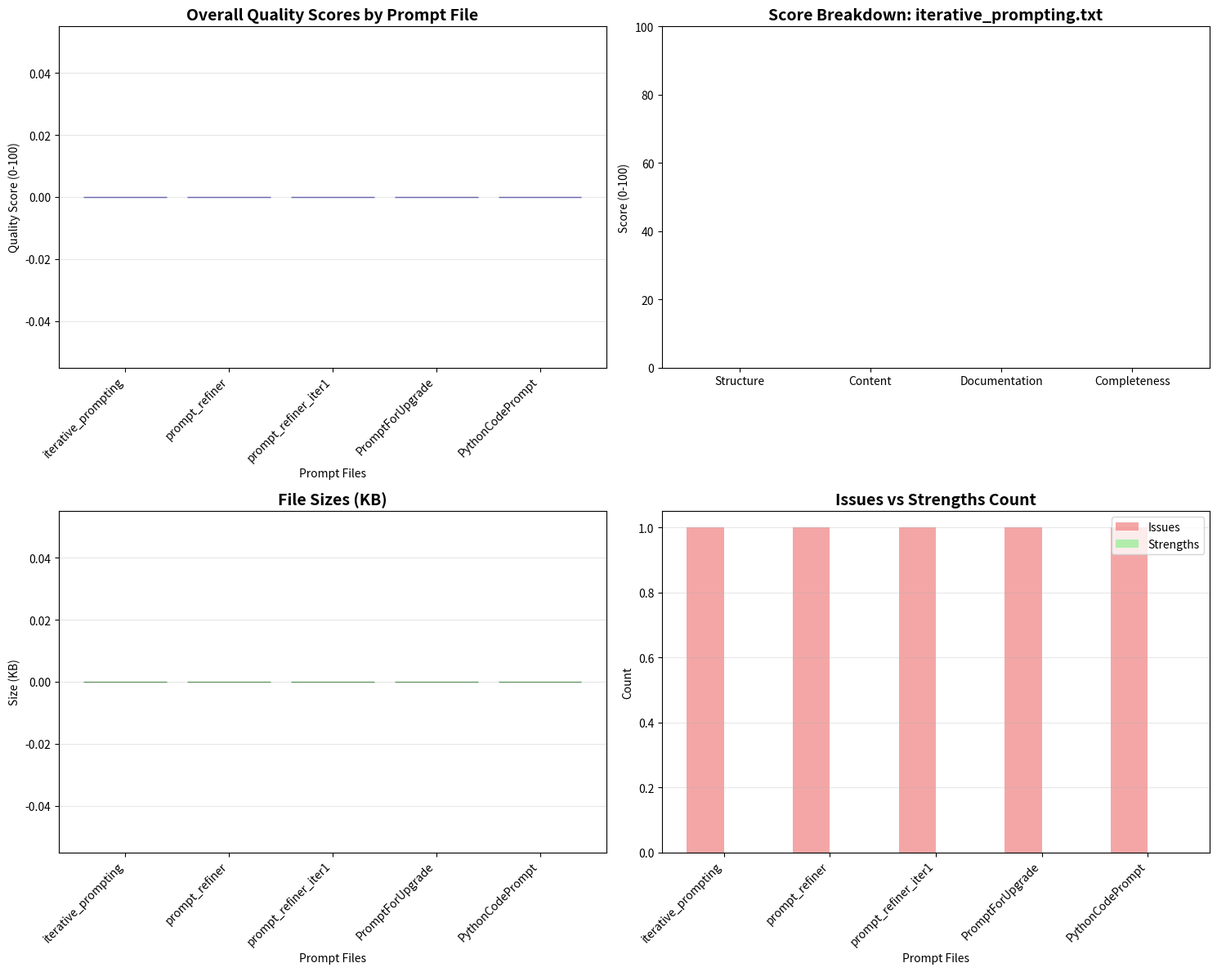

Write the Python code that produced this figure.
#!/usr/bin/env python3
"""
Prompt Improvement Verification Script
======================================

This script validates all enhanced SFC prompt files for quality, consistency,
and improvement over baseline versions. It provides comprehensive analysis
of prompt enhancements and generates detailed reports.
"""

import os
import re
import json
import argparse
from typing import Dict, List, Tuple, Any
from dataclasses import dataclass
from pathlib import Path
import matplotlib.pyplot as plt
from datetime import datetime


@dataclass
class PromptAnalysis:
    """Analysis results for a single prompt file"""
    filename: str
    file_size: int
    line_count: int
    word_count: int
    structure_score: float
    content_quality_score: float
    documentation_score: float
    completeness_score: float
    overall_score: float
    issues: List[str]
    strengths: List[str]


class PromptQualityAnalyzer:
    """Comprehensive analyzer for prompt quality and improvements"""
    
    def __init__(self, data_dir: str = "data"):
        self.data_dir = Path(data_dir)
        self.enhanced_prompts = [
            "iterative_prompting.txt",
            "prompt_refiner.txt", 
            "prompt_refiner_iter1.txt",
            "PromptForUpgrade.txt",
            "PythonCodePrompt.txt"
        ]
        self.framework_files = [
            "prompt_evaluation_framework.txt"
        ]
        
        # Quality criteria patterns
        self.quality_patterns = {
            'headers': r'^#+\s+\w+',
            'bullet_points': r'^\s*[-*]\s+\*\*',
            'code_blocks': r'```\w*\n.*?\n```',
            'examples': r'(example|Example|EXAMPLE)',
            'instructions': r'(instruction|Instruction|INSTRUCTION)',
            'validation': r'(validation|Validation|VALIDATION|checklist|Checklist)',
            'requirements': r'(requirement|Requirement|REQUIREMENT)',
            'guidelines': r'(guideline|Guideline|GUIDELINE)',
            'best_practices': r'(best practice|Best Practice|BEST PRACTICE)',
            'error_handling': r'(error|Error|ERROR|exception|Exception)',
            'success_criteria': r'(success|Success|SUCCESS|criteria|Criteria)',
            'deliverables': r'(deliverable|Deliverable|DELIVERABLE|output|Output)',
            'documentation': r'(documentation|Documentation|DOCUMENTATION|docstring|Docstring)'
        }
    
    def analyze_file_structure(self, content: str) -> Tuple[float, List[str], List[str]]:
        """Analyze the structural quality of a prompt file"""
        issues = []
        strengths = []
        score = 0.0
        
        # Check for headers (markdown structure)
        headers = re.findall(self.quality_patterns['headers'], content, re.MULTILINE)
        if len(headers) >= 5:
            score += 15
            strengths.append(f"Well-structured with {len(headers)} headers")
        elif len(headers) >= 3:
            score += 10
            strengths.append(f"Good structure with {len(headers)} headers")
        else:
            score += 5
            issues.append("Limited structural organization")
        
        # Check for bullet points and formatting
        bullet_points = re.findall(self.quality_patterns['bullet_points'], content, re.MULTILINE)
        if len(bullet_points) >= 10:
            score += 10
            strengths.append(f"Excellent formatting with {len(bullet_points)} structured points")
        elif len(bullet_points) >= 5:
            score += 7
            strengths.append(f"Good formatting with {len(bullet_points)} structured points")
        else:
            score += 3
            issues.append("Limited use of structured formatting")
        
        # Check for code blocks
        code_blocks = re.findall(self.quality_patterns['code_blocks'], content, re.DOTALL)
        if len(code_blocks) >= 3:
            score += 10
            strengths.append(f"Includes {len(code_blocks)} code examples")
        elif len(code_blocks) >= 1:
            score += 5
            strengths.append(f"Includes {len(code_blocks)} code example(s)")
        else:
            score += 0
            issues.append("No code examples provided")
        
        # Check for comprehensive sections
        section_checks = [
            ('requirements', 'Requirements section'),
            ('guidelines', 'Guidelines section'),
            ('validation', 'Validation criteria'),
            ('deliverables', 'Deliverables specification'),
            ('examples', 'Examples provided')
        ]
        
        sections_found = 0
        for pattern, description in section_checks:
            if re.search(self.quality_patterns[pattern], content, re.IGNORECASE):
                sections_found += 1
                strengths.append(f"Includes {description.lower()}")
        
        if sections_found >= 4:
            score += 15
            strengths.append(f"Comprehensive coverage ({sections_found}/5 key sections)")
        elif sections_found >= 3:
            score += 10
            strengths.append(f"Good coverage ({sections_found}/5 key sections)")
        else:
            score += 5
            issues.append(f"Limited coverage ({sections_found}/5 key sections)")
        
        # Length and detail assessment
        if len(content) > 5000:
            score += 10
            strengths.append("Comprehensive length with detailed guidance")
        elif len(content) > 2000:
            score += 7
            strengths.append("Good length with adequate detail")
        else:
            score += 3
            issues.append("May be too brief for comprehensive guidance")
        
        return min(score, 100), issues, strengths
    
    def analyze_content_quality(self, content: str) -> Tuple[float, List[str], List[str]]:
        """Analyze the content quality and comprehensiveness"""
        issues = []
        strengths = []
        score = 0.0
        
        # Check for quality indicators
        quality_indicators = [
            ('best_practices', 'Best practices guidance', 15),
            ('error_handling', 'Error handling coverage', 15),
            ('success_criteria', 'Success criteria definition', 15),
            ('documentation', 'Documentation requirements', 10),
            ('validation', 'Validation framework', 15),
            ('examples', 'Practical examples', 10),
            ('instructions', 'Clear instructions', 10),
            ('requirements', 'Detailed requirements', 10)
        ]
        
        for pattern, description, points in quality_indicators:
            if re.search(self.quality_patterns[pattern], content, re.IGNORECASE):
                score += points
                strengths.append(f"Includes {description.lower()}")
            else:
                issues.append(f"Missing {description.lower()}")
        
        # Check for professional language indicators
        professional_terms = [
            'implementation', 'specification', 'framework', 'methodology',
            'validation', 'verification', 'optimization', 'integration',
            'architecture', 'design', 'quality', 'standards', 'compliance'
        ]
        
        professional_count = sum(1 for term in professional_terms if term in content.lower())
        if professional_count >= 10:
            score += 10
            strengths.append(f"Professional terminology ({professional_count} terms)")
        elif professional_count >= 5:
            score += 5
            strengths.append(f"Good professional language ({professional_count} terms)")
        else:
            issues.append(f"Limited professional terminology ({professional_count} terms)")
        
        return min(score, 100), issues, strengths
    
    def analyze_documentation_quality(self, content: str) -> Tuple[float, List[str], List[str]]:
        """Analyze documentation quality and clarity"""
        issues = []
        strengths = []
        score = 0.0
        
        # Check for clear explanations
        explanation_patterns = [
            r'(explains?|explanation|clarifies?|clarification)',
            r'(describes?|description|details?|detailed)',
            r'(specifies?|specification|defines?|definition)',
            r'(outlines?|overview|summary|summarizes?)'
        ]
        
        explanation_count = sum(len(re.findall(pattern, content, re.IGNORECASE)) 
                              for pattern in explanation_patterns)
        
        if explanation_count >= 15:
            score += 20
            strengths.append(f"Excellent explanatory content ({explanation_count} instances)")
        elif explanation_count >= 10:
            score += 15
            strengths.append(f"Good explanatory content ({explanation_count} instances)")
        elif explanation_count >= 5:
            score += 10
            strengths.append(f"Adequate explanatory content ({explanation_count} instances)")
        else:
            score += 0
            issues.append(f"Limited explanatory content ({explanation_count} instances)")
        
        # Check for step-by-step guidance
        step_patterns = [
            r'\d+\.\s+\*\*.*?\*\*',  # Numbered steps with bold
            r'Step\s+\d+',           # Step indicators
            r'Phase\s+\d+',          # Phase indicators
            r'###\s+\d+\.'           # Numbered headers
        ]
        
        step_count = sum(len(re.findall(pattern, content, re.IGNORECASE)) 
                        for pattern in step_patterns)
        
        if step_count >= 5:
            score += 20
            strengths.append(f"Excellent step-by-step guidance ({step_count} steps)")
        elif step_count >= 3:
            score += 15
            strengths.append(f"Good step-by-step guidance ({step_count} steps)")
        else:
            score += 5
            issues.append(f"Limited step-by-step guidance ({step_count} steps)")
        
        # Check for formatting consistency
        markdown_elements = [
            '**', '`', '```', '###', '####', '- **', '1. **'
        ]
        
        formatting_score = sum(5 for element in markdown_elements if element in content)
        score += min(formatting_score, 40)
        
        if formatting_score >= 30:
            strengths.append("Excellent markdown formatting")
        elif formatting_score >= 20:
            strengths.append("Good markdown formatting")
        else:
            issues.append("Limited markdown formatting")
        
        # Check for comprehensive coverage
        if len(content.split('\n')) >= 100:
            score += 20
            strengths.append("Comprehensive documentation length")
        elif len(content.split('\n')) >= 50:
            score += 15
            strengths.append("Good documentation length")
        else:
            score += 5
            issues.append("Documentation may be too brief")
        
        return min(score, 100), issues, strengths
    
    def analyze_completeness(self, content: str, filename: str) -> Tuple[float, List[str], List[str]]:
        """Analyze completeness based on prompt type"""
        issues = []
        strengths = []
        score = 0.0
        
        # Domain-specific completeness checks
        if "iterative_prompting" in filename:
            required_elements = [
                ('z3', 'Z3 condition handling'),
                ('equivalence', 'Equivalence criteria'),
                ('path', 'Path coverage'),
                ('behavioral', 'Behavioral requirements'),
                ('sfc1', 'SFC1 reference'),
                ('sfc2', 'SFC2 modification')
            ]
        elif "prompt_refiner" in filename:
            required_elements = [
                ('refin', 'Refinement process'),
                ('bug', 'Bug fixing guidance'),
                ('validation', 'Validation criteria'),
                ('quality', 'Quality standards'),
                ('integration', 'Integration requirements')
            ]
        elif "PromptForUpgrade" in filename:
            required_elements = [
                ('upgrade', 'Upgrade process'),
                ('rule', 'Upgrade rules'),
                ('factorial', 'Factorial domain'),
                ('hex', 'Hexadecimal domain'),
                ('hardware', 'Hardware compatibility'),
                ('string', 'String handling')
            ]
        elif "PythonCodePrompt" in filename:
            required_elements = [
                ('class', 'Class structure'),
                ('file', 'File processing'),
                ('exception', 'Exception handling'),
                ('validation', 'Validation methods'),
                ('documentation', 'Documentation requirements'),
                ('type', 'Type hints')
            ]
        else:
            required_elements = [
                ('requirement', 'Requirements'),
                ('guideline', 'Guidelines'),
                ('validation', 'Validation'),
                ('output', 'Output specification'),
                ('example', 'Examples')
            ]
        
        elements_found = 0
        for pattern, description in required_elements:
            if re.search(pattern, content, re.IGNORECASE):
                elements_found += 1
                strengths.append(f"Includes {description.lower()}")
                score += 100 / len(required_elements)
            else:
                issues.append(f"Missing {description.lower()}")
        
        if elements_found == len(required_elements):
            strengths.append("Complete domain coverage")
        elif elements_found >= len(required_elements) * 0.8:
            strengths.append("Good domain coverage")
        else:
            issues.append("Incomplete domain coverage")
        
        return min(score, 100), issues, strengths
    
    def analyze_prompt_file(self, filename: str) -> PromptAnalysis:
        """Analyze a single prompt file comprehensively"""
        filepath = self.data_dir / filename
        
        if not filepath.exists():
            return PromptAnalysis(
                filename=filename,
                file_size=0,
                line_count=0,
                word_count=0,
                structure_score=0,
                content_quality_score=0,
                documentation_score=0,
                completeness_score=0,
                overall_score=0,
                issues=[f"File not found: {filepath}"],
                strengths=[]
            )
        
        # Read file content
        with open(filepath, 'r', encoding='utf-8') as f:
            content = f.read()
        
        # Basic metrics
        file_size = filepath.stat().st_size
        line_count = len(content.split('\n'))
        word_count = len(content.split())
        
        # Analyze different aspects
        structure_score, struct_issues, struct_strengths = self.analyze_file_structure(content)
        content_score, content_issues, content_strengths = self.analyze_content_quality(content)
        doc_score, doc_issues, doc_strengths = self.analyze_documentation_quality(content)
        completeness_score, comp_issues, comp_strengths = self.analyze_completeness(content, filename)
        
        # Calculate overall score
        overall_score = (structure_score + content_score + doc_score + completeness_score) / 4
        
        # Combine all issues and strengths
        all_issues = struct_issues + content_issues + doc_issues + comp_issues
        all_strengths = struct_strengths + content_strengths + doc_strengths + comp_strengths
        
        return PromptAnalysis(
            filename=filename,
            file_size=file_size,
            line_count=line_count,
            word_count=word_count,
            structure_score=structure_score,
            content_quality_score=content_score,
            documentation_score=doc_score,
            completeness_score=completeness_score,
            overall_score=overall_score,
            issues=all_issues,
            strengths=all_strengths
        )
    
    def generate_comparison_report(self, analyses: List[PromptAnalysis]) -> Dict[str, Any]:
        """Generate comparative analysis report"""
        report = {
            'summary': {
                'total_files': len(analyses),
                'average_score': sum(a.overall_score for a in analyses) / len(analyses),
                'average_size': sum(a.file_size for a in analyses) / len(analyses),
                'average_lines': sum(a.line_count for a in analyses) / len(analyses),
                'total_issues': sum(len(a.issues) for a in analyses),
                'total_strengths': sum(len(a.strengths) for a in analyses)
            },
            'individual_scores': {
                a.filename: {
                    'overall_score': a.overall_score,
                    'structure_score': a.structure_score,
                    'content_score': a.content_quality_score,
                    'documentation_score': a.documentation_score,
                    'completeness_score': a.completeness_score,
                    'file_size': a.file_size,
                    'line_count': a.line_count,
                    'issues_count': len(a.issues),
                    'strengths_count': len(a.strengths)
                }
                for a in analyses
            },
            'quality_rankings': {
                'by_overall_score': sorted(analyses, key=lambda x: x.overall_score, reverse=True),
                'by_structure': sorted(analyses, key=lambda x: x.structure_score, reverse=True),
                'by_content': sorted(analyses, key=lambda x: x.content_quality_score, reverse=True),
                'by_documentation': sorted(analyses, key=lambda x: x.documentation_score, reverse=True),
                'by_completeness': sorted(analyses, key=lambda x: x.completeness_score, reverse=True)
            },
            'improvement_metrics': {
                'excellent_files': len([a for a in analyses if a.overall_score >= 90]),
                'good_files': len([a for a in analyses if 75 <= a.overall_score < 90]),
                'adequate_files': len([a for a in analyses if 60 <= a.overall_score < 75]),
                'needs_improvement': len([a for a in analyses if a.overall_score < 60])
            }
        }
        
        return report
    
    def generate_visualization(self, analyses: List[PromptAnalysis], output_file: str = "prompt_analysis_chart.png"):
        """Generate visualization of prompt analysis results"""
        fig, ((ax1, ax2), (ax3, ax4)) = plt.subplots(2, 2, figsize=(15, 12))
        
        # Overall scores bar chart
        filenames = [a.filename.replace('.txt', '') for a in analyses]
        overall_scores = [a.overall_score for a in analyses]
        
        ax1.bar(range(len(filenames)), overall_scores, color='skyblue', edgecolor='navy', alpha=0.7)
        ax1.set_title('Overall Quality Scores by Prompt File', fontsize=14, fontweight='bold')
        ax1.set_xlabel('Prompt Files')
        ax1.set_ylabel('Quality Score (0-100)')
        ax1.set_xticks(range(len(filenames)))
        ax1.set_xticklabels(filenames, rotation=45, ha='right')
        ax1.grid(axis='y', alpha=0.3)
        
        # Score breakdown radar chart (using first file as example)
        if analyses:
            categories = ['Structure', 'Content', 'Documentation', 'Completeness']
            first_file = analyses[0]
            scores = [first_file.structure_score, first_file.content_quality_score, 
                     first_file.documentation_score, first_file.completeness_score]
            
            ax2.bar(categories, scores, color=['lightcoral', 'lightgreen', 'lightblue', 'lightyellow'])
            ax2.set_title(f'Score Breakdown: {first_file.filename}', fontsize=14, fontweight='bold')
            ax2.set_ylabel('Score (0-100)')
            ax2.set_ylim(0, 100)
            
        # File size comparison
        file_sizes = [a.file_size / 1024 for a in analyses]  # Convert to KB
        ax3.bar(range(len(filenames)), file_sizes, color='lightgreen', edgecolor='darkgreen', alpha=0.7)
        ax3.set_title('File Sizes (KB)', fontsize=14, fontweight='bold')
        ax3.set_xlabel('Prompt Files')
        ax3.set_ylabel('Size (KB)')
        ax3.set_xticks(range(len(filenames)))
        ax3.set_xticklabels(filenames, rotation=45, ha='right')
        ax3.grid(axis='y', alpha=0.3)
        
        # Issues vs Strengths comparison
        issues_counts = [len(a.issues) for a in analyses]
        strengths_counts = [len(a.strengths) for a in analyses]
        
        x = range(len(filenames))
        width = 0.35
        
        ax4.bar([i - width/2 for i in x], issues_counts, width, label='Issues', color='lightcoral', alpha=0.7)
        ax4.bar([i + width/2 for i in x], strengths_counts, width, label='Strengths', color='lightgreen', alpha=0.7)
        ax4.set_title('Issues vs Strengths Count', fontsize=14, fontweight='bold')
        ax4.set_xlabel('Prompt Files')
        ax4.set_ylabel('Count')
        ax4.set_xticks(x)
        ax4.set_xticklabels(filenames, rotation=45, ha='right')
        ax4.legend()
        ax4.grid(axis='y', alpha=0.3)
        
        plt.tight_layout()
        plt.savefig(output_file, dpi=300, bbox_inches='tight')
        plt.close()
        
        print(f"Visualization saved to: {output_file}")
    
    def run_comprehensive_analysis(self, generate_charts: bool = True) -> Dict[str, Any]:
        """Run comprehensive analysis of all prompt files"""
        print("🔍 Starting Comprehensive Prompt Analysis...")
        print("=" * 50)
        
        analyses = []
        
        # Analyze all enhanced prompt files
        for filename in self.enhanced_prompts:
            print(f"Analyzing: {filename}")
            analysis = self.analyze_prompt_file(filename)
            analyses.append(analysis)
            
            # Print quick summary
            print(f"  Overall Score: {analysis.overall_score:.1f}/100")
            print(f"  Issues: {len(analysis.issues)}, Strengths: {len(analysis.strengths)}")
            print()
        
        # Generate comprehensive report
        report = self.generate_comparison_report(analyses)
        
        # Generate visualization
        if generate_charts:
            try:
                self.generate_visualization(analyses)
            except ImportError:
                print("⚠️  Matplotlib not available, skipping visualization")
            except Exception as e:
                print(f"⚠️  Error generating visualization: {e}")
        
        return {
            'analyses': analyses,
            'report': report,
            'timestamp': datetime.now().isoformat()
        }
    
    def print_detailed_report(self, results: Dict[str, Any]):
        """Print detailed analysis report"""
        analyses = results['analyses']
        report = results['report']
        
        print("\n" + "=" * 60)
        print("📊 COMPREHENSIVE PROMPT ANALYSIS REPORT")
        print("=" * 60)
        
        # Summary statistics
        print(f"\n📈 SUMMARY STATISTICS:")
        print(f"  Total Files Analyzed: {report['summary']['total_files']}")
        print(f"  Average Quality Score: {report['summary']['average_score']:.1f}/100")
        print(f"  Average File Size: {report['summary']['average_size']/1024:.1f} KB")
        print(f"  Average Line Count: {report['summary']['average_lines']:.0f}")
        print(f"  Total Issues Identified: {report['summary']['total_issues']}")
        print(f"  Total Strengths Identified: {report['summary']['total_strengths']}")
        
        # Quality distribution
        print(f"\n🏆 QUALITY DISTRIBUTION:")
        print(f"  Excellent (90+): {report['improvement_metrics']['excellent_files']} files")
        print(f"  Good (75-89): {report['improvement_metrics']['good_files']} files")
        print(f"  Adequate (60-74): {report['improvement_metrics']['adequate_files']} files")
        print(f"  Needs Improvement (<60): {report['improvement_metrics']['needs_improvement']} files")
        
        # Top performers
        print(f"\n🥇 TOP PERFORMERS:")
        top_files = report['quality_rankings']['by_overall_score'][:3]
        for i, analysis in enumerate(top_files, 1):
            print(f"  {i}. {analysis.filename}: {analysis.overall_score:.1f}/100")
        
        # Detailed analysis for each file
        print(f"\n📋 DETAILED ANALYSIS:")
        for analysis in analyses:
            print(f"\n  📄 {analysis.filename}")
            print(f"     Overall Score: {analysis.overall_score:.1f}/100")
            print(f"     Structure: {analysis.structure_score:.1f}/100")
            print(f"     Content: {analysis.content_quality_score:.1f}/100")
            print(f"     Documentation: {analysis.documentation_score:.1f}/100")
            print(f"     Completeness: {analysis.completeness_score:.1f}/100")
            print(f"     File Size: {analysis.file_size/1024:.1f} KB ({analysis.line_count} lines)")
            
            if analysis.issues:
                print(f"     ⚠️  Issues ({len(analysis.issues)}):")
                for issue in analysis.issues[:3]:  # Show top 3 issues
                    print(f"       • {issue}")
                if len(analysis.issues) > 3:
                    print(f"       ... and {len(analysis.issues) - 3} more")
            
            if analysis.strengths:
                print(f"     ✅ Strengths ({len(analysis.strengths)}):")
                for strength in analysis.strengths[:3]:  # Show top 3 strengths
                    print(f"       • {strength}")
                if len(analysis.strengths) > 3:
                    print(f"       ... and {len(analysis.strengths) - 3} more")
        
        # Recommendations
        print(f"\n💡 RECOMMENDATIONS:")
        avg_score = report['summary']['average_score']
        if avg_score >= 85:
            print("  ✅ Excellent overall quality! Prompts are ready for production use.")
        elif avg_score >= 75:
            print("  ✅ Good quality achieved. Consider minor refinements for optimization.")
        elif avg_score >= 60:
            print("  ⚠️  Adequate quality. Review and address identified issues.")
        else:
            print("  ❌ Quality needs improvement. Significant revisions recommended.")
        
        print("\n" + "=" * 60)
        print("Analysis complete! 🎉")


def main():
    """Main execution function"""
    parser = argparse.ArgumentParser(description='Verify SFC prompt improvements')
    parser.add_argument('--prompt', type=str, help='Specific prompt file to analyze')
    parser.add_argument('--data-dir', type=str, default='data', help='Data directory path')
    parser.add_argument('--no-charts', action='store_true', help='Skip chart generation')
    parser.add_argument('--output', type=str, default='prompt_analysis_report.json', help='Output report file')
    
    args = parser.parse_args()
    
    # Initialize analyzer
    analyzer = PromptQualityAnalyzer(args.data_dir)
    
    if args.prompt:
        # Analyze specific prompt
        print(f"🔍 Analyzing specific prompt: {args.prompt}")
        analysis = analyzer.analyze_prompt_file(args.prompt)
        
        print(f"\n📊 Analysis Results for {args.prompt}:")
        print(f"  Overall Score: {analysis.overall_score:.1f}/100")
        print(f"  Structure: {analysis.structure_score:.1f}/100")
        print(f"  Content: {analysis.content_quality_score:.1f}/100")
        print(f"  Documentation: {analysis.documentation_score:.1f}/100")
        print(f"  Completeness: {analysis.completeness_score:.1f}/100")
        print(f"  File Size: {analysis.file_size/1024:.1f} KB ({analysis.line_count} lines)")
        
        if analysis.issues:
            print(f"\n⚠️  Issues ({len(analysis.issues)}):")
            for issue in analysis.issues:
                print(f"  • {issue}")
        
        if analysis.strengths:
            print(f"\n✅ Strengths ({len(analysis.strengths)}):")
            for strength in analysis.strengths:
                print(f"  • {strength}")
    else:
        # Comprehensive analysis
        results = analyzer.run_comprehensive_analysis(not args.no_charts)
        
        # Print detailed report
        analyzer.print_detailed_report(results)
        
        # Save report to file
        with open(args.output, 'w') as f:
            json.dump(results, f, indent=2, default=str)
        
        print(f"\n📄 Detailed report saved to: {args.output}")


if __name__ == "__main__":
    main() 
